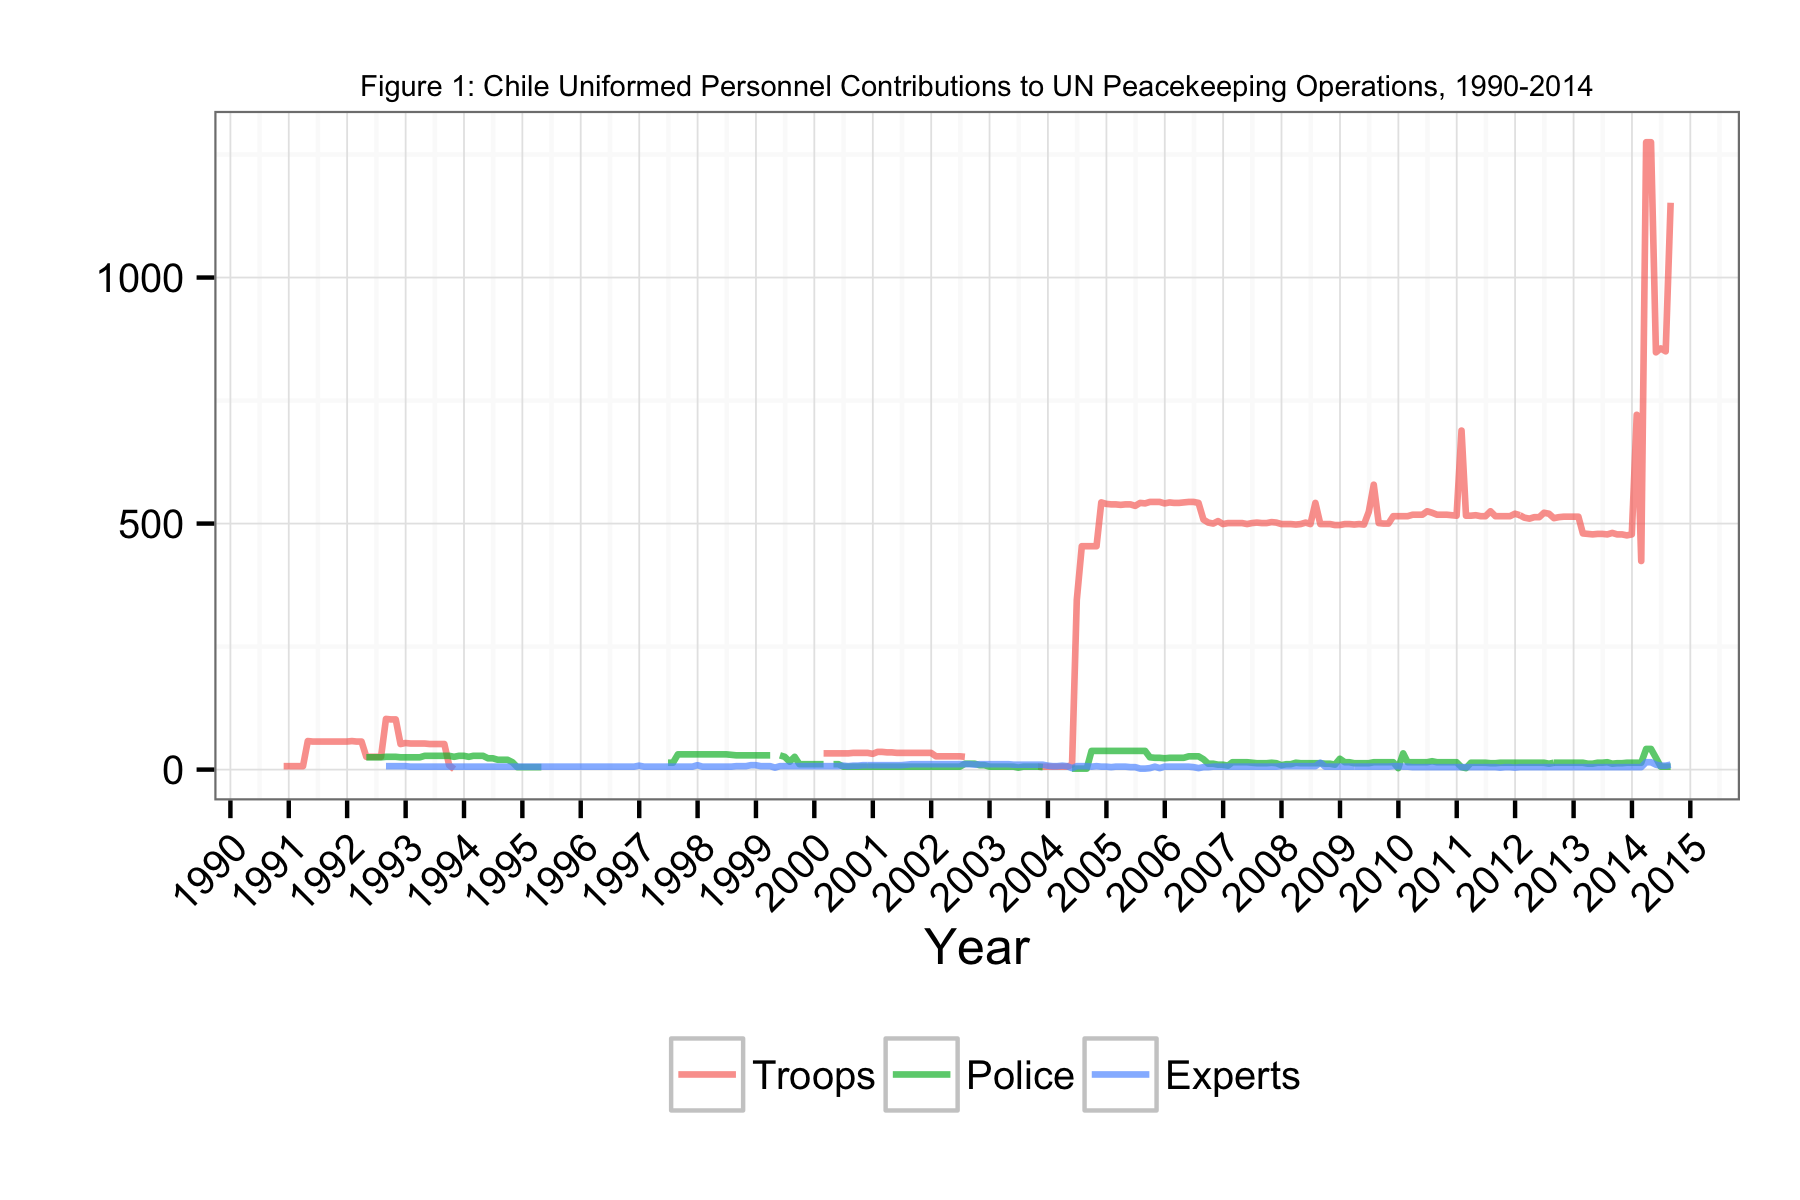

The data file committed next to this chart (first rows):
Date, Troops, Police, Experts
1990-11-30, 7, NA, NA
1990-12-31, 7, NA, NA
1991-01-31, 7, NA, NA
1991-02-28, 7, NA, NA
1991-03-31, 7, NA, NA
1991-04-30, 58, NA, NA
1991-05-31, 57, NA, NA
1991-06-30, 57, NA, NA
1991-07-31, 57, NA, NA
1991-08-31, 57, NA, NA
1991-09-30, 57, NA, NA
1991-10-31, 57, NA, NA
1991-11-30, 57, NA, NA
1991-12-31, 57, NA, NA
1992-01-31, 58, NA, NA
1992-02-29, 57, NA, NA
1992-03-31, 57, NA, NA
1992-04-30, 26, 25, NA
1992-05-31, 26, 25, NA
1992-06-30, 26, 25, NA
1992-07-31, 26, 25, NA
1992-08-31, 103, 26, 7
1992-09-30, 102, 26, 7
1992-10-31, 102, 26, 7
1992-11-30, 52, 25, 7
1992-12-31, 54, 25, 7
1993-01-31, 53, 25, 6
1993-02-28, 53, 25, 6
1993-03-31, 53, 25, 6
1993-04-30, 53, 28, 6
1993-05-31, 52, 28, 6
1993-06-30, 52, 28, 6
1993-07-31, 52, 28, 6
1993-08-31, 52, 28, 6
1993-09-30, 9, 28, 6
1993-10-31, 1, 26, 6
1993-11-30, NA, 28, 6
1993-12-31, NA, 28, 6
1994-01-31, NA, 26, 6
1994-02-28, NA, 28, 6
1994-03-31, NA, 28, 6
1994-04-30, NA, 28, 6
1994-05-31, NA, 23, 6
1994-06-30, NA, 23, 6
1994-07-31, NA, 20, 6
1994-08-31, NA, 20, 6
1994-09-30, NA, 20, 6
1994-10-31, NA, 15, 6
1994-11-30, NA, 5, 6
1994-12-31, NA, 5, 6
1995-01-31, NA, 5, 6
1995-02-28, NA, 5, 6
1995-03-31, NA, 5, 6
1995-04-30, NA, 5, 6
1995-05-31, NA, NA, 6
1995-06-30, NA, NA, 6
1995-07-31, NA, NA, 6
1995-08-31, NA, NA, 6
1995-09-30, NA, NA, 6
1995-10-31, NA, NA, 6
... 226 more rows
